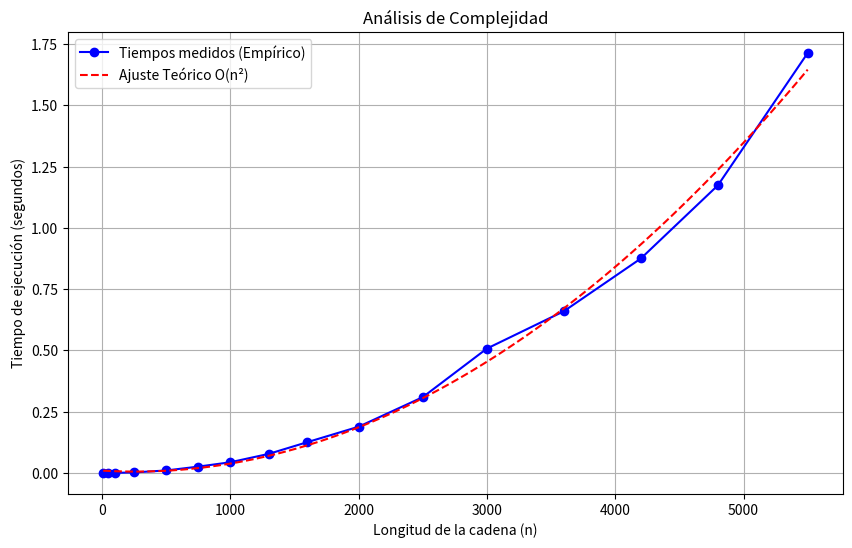

Write Python code to recreate this figure.
import random
import string
import time

import matplotlib.pyplot as plt
import numpy as np
from scipy.optimize import curve_fit


# Algoritmo propuesto de PD
def min_palindromos(cadena):
    n = len(cadena)
    if n == 0:
        return 0

    esPal = [[False] * n for _ in range(n)]
    C = [0] * n

    for i in range(n):
        esPal[i][i] = True

    for L in range(2, n + 1):
        for j in range(n - L + 1):
            i = j + L - 1
            if L == 2:
                esPal[j][i] = cadena[j] == cadena[i]
            else:
                esPal[j][i] = cadena[j] == cadena[i] and esPal[j + 1][i - 1]

    for i in range(n):
        if esPal[0][i]:
            C[i] = 1
        else:
            C[i] = n + 1
            for j in range(i + 1):
                if esPal[j][i]:
                    if C[j - 1] + 1 < C[i]:
                        C[i] = C[j - 1] + 1
    return C[-1]


# Generacion de datos de prueba y grafico
random.seed(42)


def generar_datos(longitud):
    return "".join(random.choices(string.ascii_uppercase, k=longitud))


tamanio_cadena = [
    10,
    50,
    100,
    250,
    500,
    750,
    1000,
    1300,
    1600,
    2000,
    2500,
    3000,
    3600,
    4200,
    4800,
    5500,
]
tiempos_medidos = []

print("RESULTADOs")
for n in tamanio_cadena:
    data = generar_datos(n)

    inicio = time.perf_counter()
    resultado = min_palindromos(data)
    fin = time.perf_counter()

    tiempo_transcurrido = fin - inicio
    tiempos_medidos.append(tiempo_transcurrido)

    print(
        f"N: {n:4d} | Tamaño del palíndromo mas largo: {resultado:4d}  | Tiempo: {tiempo_transcurrido:.6f} segundos"
    )


def curva_teorica(x, a, b, c):
    return a * x**2 + b * x + c


x_data = np.array(tamanio_cadena)
y_data = np.array(tiempos_medidos)

popt, _ = curve_fit(curva_teorica, x_data, y_data)

x_fit = np.linspace(min(tamanio_cadena), max(tamanio_cadena), 100)
y_fit = curva_teorica(x_fit, *popt)

plt.figure(figsize=(10, 6))
plt.plot(x_data, y_data, "bo-", label="Tiempos medidos (Empírico)")

plt.plot(x_fit, y_fit, "r--", label="Ajuste Teórico O(n²)")

plt.title("Análisis de Complejidad")
plt.xlabel("Longitud de la cadena (n)")
plt.ylabel("Tiempo de ejecución (segundos)")
plt.legend()
plt.grid(True)
plt.show()
